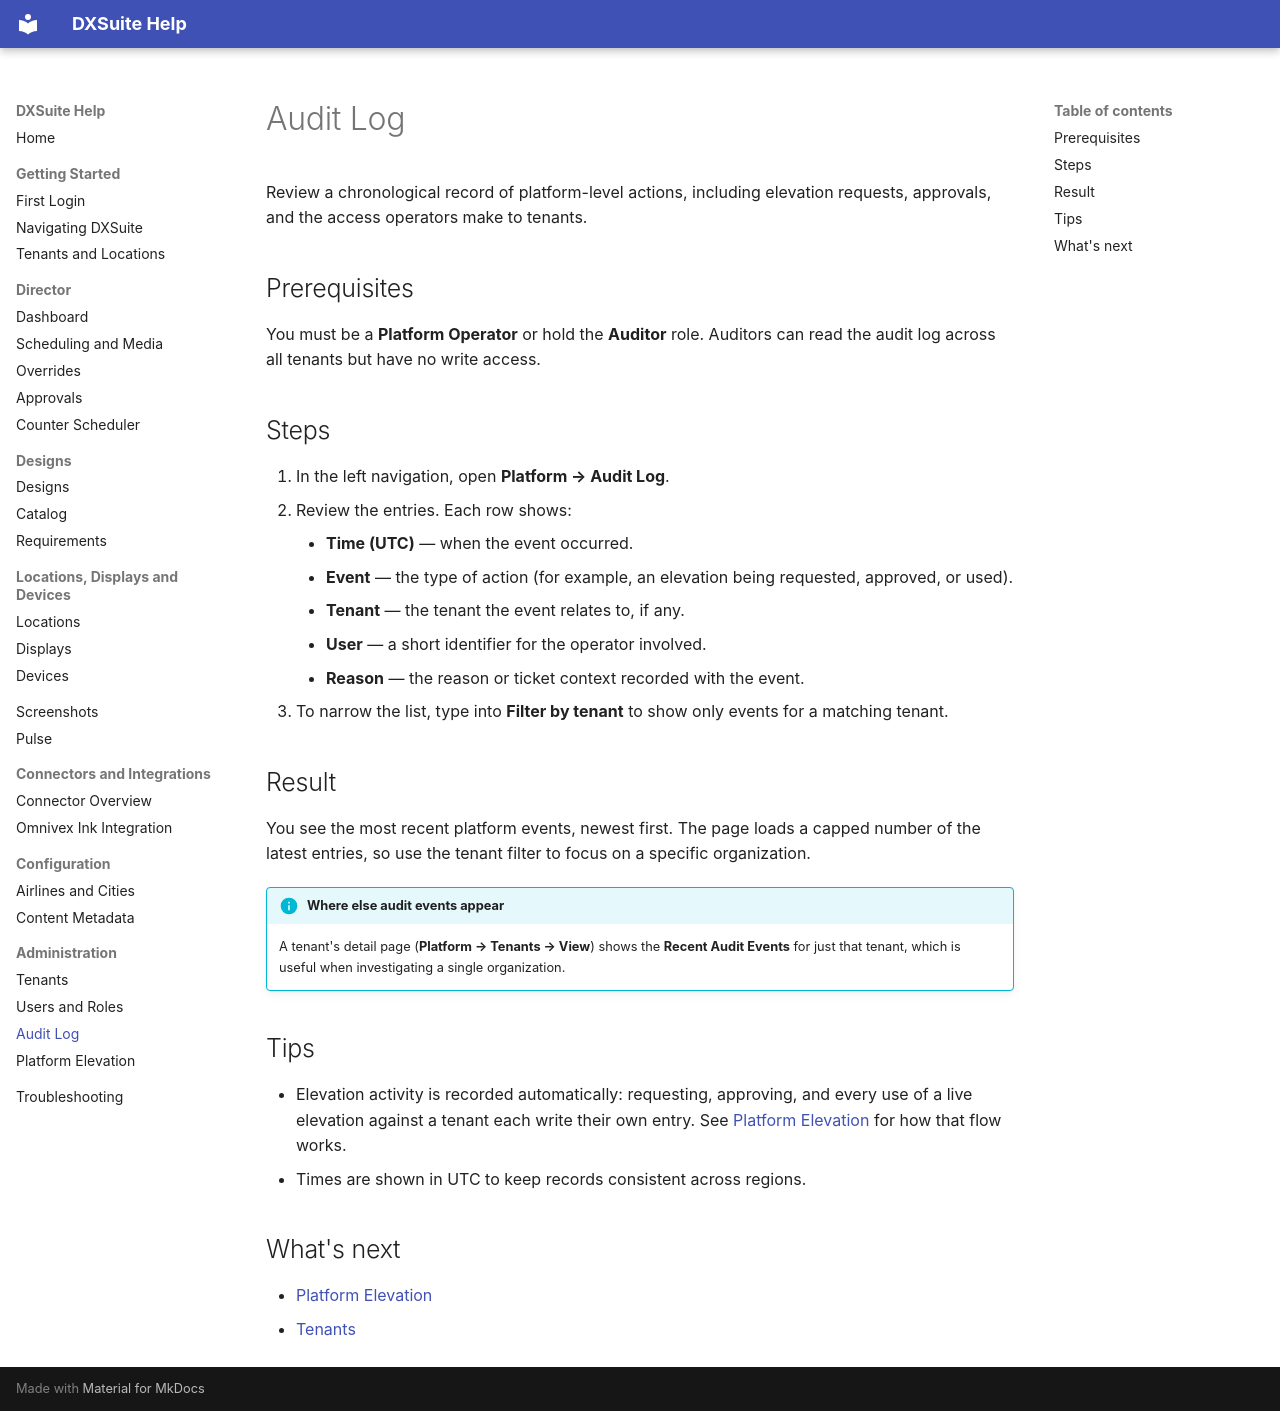

repository: vinu-ui-dev/DXSuite_Blazor-master-first · page: administration/audit-log.html · generator: mkdocs

# Audit Log

Review a chronological record of platform-level actions, including elevation requests, approvals, and the access operators make to tenants.

## Prerequisites

You must be a **Platform Operator** or hold the **Auditor** role. Auditors can read the audit log across all tenants but have no write access.

## Steps

1. In the left navigation, open **Platform → Audit Log**.
2. Review the entries. Each row shows:
    - **Time (UTC)** — when the event occurred.
    - **Event** — the type of action (for example, an elevation being requested, approved, or used).
    - **Tenant** — the tenant the event relates to, if any.
    - **User** — a short identifier for the operator involved.
    - **Reason** — the reason or ticket context recorded with the event.
3. To narrow the list, type into **Filter by tenant** to show only events for a matching tenant.

## Result

You see the most recent platform events, newest first. The page loads a capped number of the latest entries, so use the tenant filter to focus on a specific organization.

!!! info "Where else audit events appear"
    A tenant's detail page (**Platform → Tenants → View**) shows the **Recent Audit Events** for just that tenant, which is useful when investigating a single organization.

## Tips

- Elevation activity is recorded automatically: requesting, approving, and every use of a live elevation against a tenant each write their own entry. See [Platform Elevation](elevation.md) for how that flow works.
- Times are shown in UTC to keep records consistent across regions.

## What's next

- [Platform Elevation](elevation.md)
- [Tenants](tenants.md)
